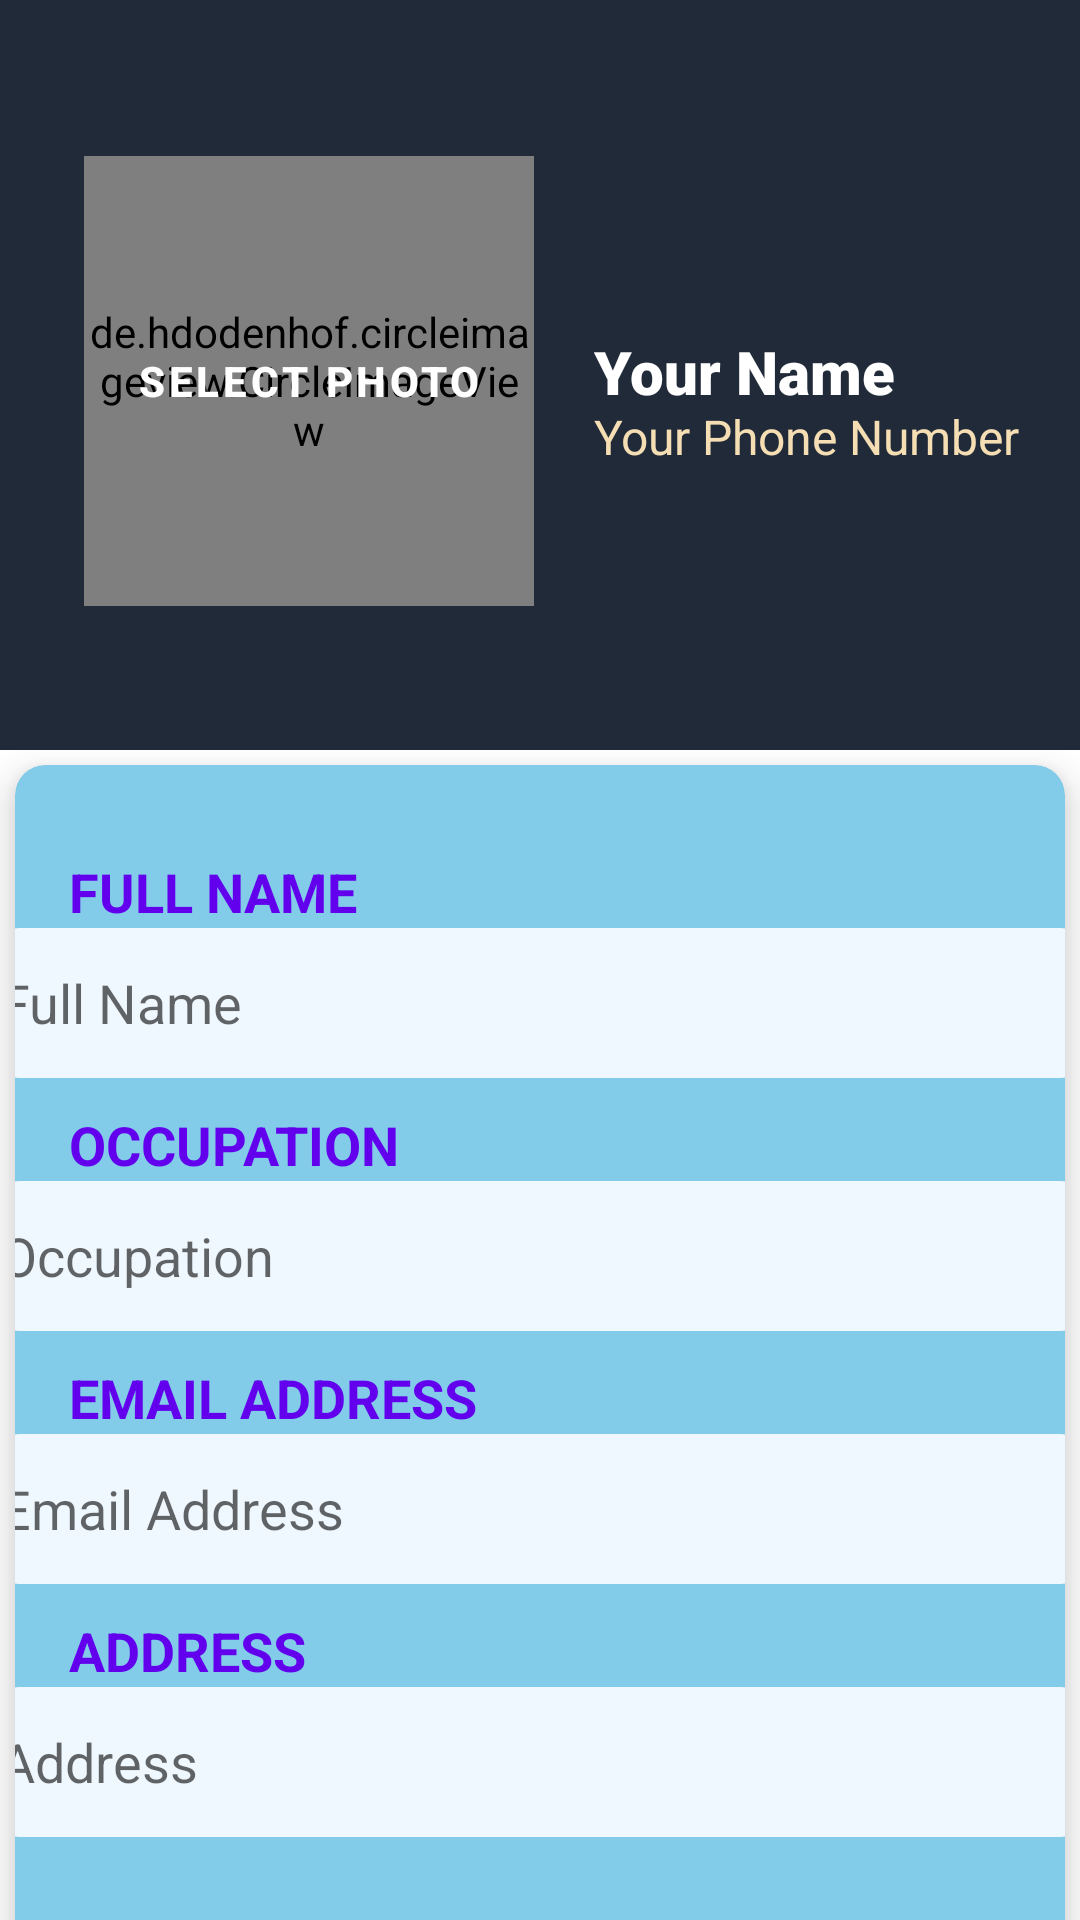

Android layout source for this screen:
<!-- AndroidManifest.xml: application theme Theme.BTMAP -->
<!-- res/layout/activity_update_profile.xml -->
<?xml version="1.0" encoding="utf-8"?>
<androidx.constraintlayout.widget.ConstraintLayout xmlns:android="http://schemas.android.com/apk/res/android"
    xmlns:app="http://schemas.android.com/apk/res-auto"
    xmlns:tools="http://schemas.android.com/tools"
    android:layout_width="match_parent"
    android:layout_height="match_parent"
    android:orientation="vertical"
    tools:context=".views.activities.UpdateProfileActivity">

    <RelativeLayout
        android:id="@+id/relativeLayout"
        android:layout_width="match_parent"
        android:layout_height="250dp"
        android:background="#212A39"
        android:padding="20dp"
        app:layout_constraintEnd_toEndOf="parent"
        app:layout_constraintStart_toStartOf="parent"
        app:layout_constraintTop_toTopOf="parent">

        <Button
            android:id="@+id/selectVehiclePhoto_btn"
            android:layout_width="150dp"
            android:layout_height="150dp"
            android:layout_marginStart="8dp"
            android:layout_marginLeft="8dp"
            android:layout_marginTop="32dp"
            android:layout_marginEnd="8dp"
            android:layout_marginRight="8dp"
            android:background="@drawable/rounded_select_photo_button"
            android:text="Select Photo"
            android:textColor="@android:color/white"
            android:textStyle="bold"
            app:layout_constraintEnd_toEndOf="parent"
            app:layout_constraintStart_toStartOf="parent"
            app:layout_constraintTop_toTopOf="parent" />

        <de.hdodenhof.circleimageview.CircleImageView
            android:id="@+id/profile_image"
            android:layout_width="150dp"
            android:layout_height="150dp"
            android:layout_alignStart="@+id/selectVehiclePhoto_btn"
            android:layout_alignTop="@+id/selectVehiclePhoto_btn"
            android:layout_alignEnd="@+id/selectVehiclePhoto_btn"
            android:layout_alignBottom="@+id/selectVehiclePhoto_btn"
            android:layout_marginStart="0dp"
            android:layout_marginTop="0dp"
            android:layout_marginEnd="0dp"
            android:layout_marginBottom="0dp"
            app:civ_border_width="1dp"
            app:layout_constraintBottom_toBottomOf="@+id/selectVehiclePhoto_btn"
            app:layout_constraintEnd_toEndOf="@+id/selectVehiclePhoto_btn"
            app:layout_constraintStart_toStartOf="@+id/selectVehiclePhoto_btn"
            app:layout_constraintTop_toTopOf="@+id/selectVehiclePhoto_btn" />

        <TextView
            android:id="@+id/userName"
            android:layout_width="wrap_content"
            android:layout_height="wrap_content"
            android:layout_centerVertical="true"
            android:layout_marginLeft="20dp"
            android:layout_toRightOf="@+id/profile_image"
            android:fontFamily="sans-serif-black"
            android:includeFontPadding="false"
            android:text="Your Name"
            android:textColor="@color/white"
            android:textSize="20sp" />

        <TextView
            android:id="@+id/userPhoneNo"
            android:layout_width="wrap_content"
            android:layout_height="wrap_content"
            android:layout_below="@id/userName"
            android:layout_marginStart="20dp"
            android:layout_toEndOf="@+id/profile_image"
            android:includeFontPadding="false"
            android:text="Your Phone Number"
            android:textColor="@color/Wheat"
            android:textSize="16sp" />
    </RelativeLayout>

    <androidx.cardview.widget.CardView
        android:id="@+id/cardView2"
        android:layout_width="match_parent"
        android:layout_height="wrap_content"
        android:layout_margin="5dp"
        app:cardBackgroundColor="@color/c"
        app:cardCornerRadius="10dp"
        app:cardElevation="8dp"
        app:layout_constraintBottom_toBottomOf="parent"
        app:layout_constraintEnd_toEndOf="parent"
        app:layout_constraintHorizontal_bias="0.45"
        app:layout_constraintStart_toStartOf="parent"
        app:layout_constraintTop_toBottomOf="@+id/relativeLayout"
        app:layout_constraintVertical_bias="0.0">

        <LinearLayout
            android:id="@+id/linearLayout"
            android:layout_width="match_parent"
            android:layout_height="400dp"
            android:layout_marginTop="20dp"
            android:orientation="vertical"
            app:layout_constraintBottom_toTopOf="@+id/updateProfileSaveBtn"
            app:layout_constraintEnd_toEndOf="parent"
            app:layout_constraintStart_toStartOf="parent"
            app:layout_constraintTop_toBottomOf="@+id/relativeLayout">

            <TextView
                android:layout_width="match_parent"
                android:layout_height="wrap_content"
                android:layout_marginTop="10dp"
                android:paddingLeft="18dp"
                android:text="Full Name"
                android:textAllCaps="true"
                android:textColor="@color/purple_500"
                android:textSize="18sp"
                android:textStyle="bold" />

            <com.google.android.material.textfield.TextInputEditText
                android:id="@+id/editText_name"
                android:layout_width="400dp"
                android:layout_height="wrap_content"
                android:layout_gravity="center"
                android:background="@drawable/input"
                android:backgroundTint="@color/AliceBlue"
                android:hint="Full Name"
                android:paddingLeft="20dp"
                android:textColor="@color/DeepSkyBlue"
                app:layout_constraintBottom_toBottomOf="parent"
                app:layout_constraintEnd_toEndOf="parent"
                app:layout_constraintHorizontal_bias="0.495"
                app:layout_constraintStart_toStartOf="parent"
                app:layout_constraintTop_toBottomOf="@+id/updateHeader"
                app:layout_constraintVertical_bias="0.111" />

            <TextView
                android:layout_width="match_parent"
                android:layout_height="wrap_content"
                android:layout_marginTop="10dp"
                android:paddingLeft="18dp"
                android:text="Occupation"
                android:textAllCaps="true"
                android:textColor="@color/purple_500"
                android:textSize="18sp"
                android:textStyle="bold" />

            <com.google.android.material.textfield.TextInputEditText
                android:id="@+id/editText_occupation"
                android:layout_width="400dp"
                android:layout_height="wrap_content"
                android:layout_gravity="center"
                android:background="@drawable/input"
                android:backgroundTint="@color/AliceBlue"
                android:hint="Occupation"
                android:paddingLeft="20dp"
                android:textColor="@color/DeepSkyBlue"
                app:layout_constraintBottom_toBottomOf="parent"
                app:layout_constraintEnd_toEndOf="parent"
                app:layout_constraintHorizontal_bias="0.495"
                app:layout_constraintStart_toStartOf="parent"
                app:layout_constraintTop_toBottomOf="@+id/editText_address"
                app:layout_constraintVertical_bias="0.0" />

            <TextView
                android:layout_width="match_parent"
                android:layout_height="wrap_content"
                android:layout_marginTop="10dp"
                android:paddingLeft="18dp"
                android:text="Email Address"
                android:textAllCaps="true"
                android:textColor="@color/purple_500"
                android:textSize="18sp"
                android:textStyle="bold" />

            <com.google.android.material.textfield.TextInputEditText
                android:id="@+id/editText_email"
                android:layout_width="400dp"
                android:layout_height="wrap_content"
                android:layout_gravity="center"
                android:background="@drawable/input"
                android:backgroundTint="@color/AliceBlue"
                android:hint="Email Address"
                android:paddingLeft="20dp"
                android:textColor="@color/DeepSkyBlue"
                app:layout_constraintBottom_toBottomOf="parent"
                app:layout_constraintEnd_toEndOf="parent"
                app:layout_constraintHorizontal_bias="0.495"
                app:layout_constraintStart_toStartOf="parent"
                app:layout_constraintTop_toBottomOf="@+id/editText_name"
                app:layout_constraintVertical_bias="0.0" />

            <TextView
                android:layout_width="match_parent"
                android:layout_height="wrap_content"
                android:layout_marginTop="10dp"
                android:paddingLeft="18dp"
                android:text="Address"
                android:textAllCaps="true"
                android:textColor="@color/purple_500"
                android:textSize="18sp"
                android:textStyle="bold" />

            <com.google.android.material.textfield.TextInputEditText
                android:id="@+id/editText_address"
                android:layout_width="400dp"
                android:layout_height="wrap_content"
                android:layout_gravity="center"
                android:background="@drawable/input"
                android:backgroundTint="@color/AliceBlue"
                android:hint="Address"
                android:paddingStart="20dp"
                android:textColor="@color/DeepSkyBlue"
                app:layout_constraintBottom_toBottomOf="parent"
                app:layout_constraintEnd_toEndOf="parent"
                app:layout_constraintStart_toStartOf="parent"
                app:layout_constraintTop_toBottomOf="@+id/editText_phoneNumber" />
        </LinearLayout>
    </androidx.cardview.widget.CardView>

    <Button
        android:id="@+id/updateProfileSaveBtn"
        android:layout_width="150dp"
        android:layout_height="50dp"
        android:layout_gravity="center"
        android:backgroundTint="@color/DeepSkyBlue"
        android:text="Save"
        android:textColor="@color/white"
        android:textSize="18dp"
        app:layout_constraintBottom_toBottomOf="parent"
        app:layout_constraintEnd_toEndOf="parent"
        app:layout_constraintStart_toStartOf="parent"
        app:layout_constraintTop_toBottomOf="@+id/cardView2" />

</androidx.constraintlayout.widget.ConstraintLayout>
<!-- resources referenced by this layout -->
<resources>
  <color name="AliceBlue">#F0F8FF</color>
  <color name="DeepSkyBlue">#00BFFF</color>
  <color name="Wheat">#F5DEB3</color>
  <color name="c">#82CBE9</color>
  <color name="purple_500">#FF6200EE</color>
  <color name="white">#FFFFFF</color>
  <!-- drawable input (drawable) -->
  <?xml version="1.0" encoding="utf-8"?>
  <vector xmlns:android="http://schemas.android.com/apk/res/android"
      xmlns:aapt="http://schemas.android.com/aapt"
      android:width="360dp"
      android:height="50dp"
      android:viewportWidth="360"
      android:viewportHeight="50">
  
      <group>
  
          <clip-path android:pathData="M25 0H335C348.807 0 360 11.1929 360 25C360 38.8071 348.807 50 335 50H25C11.1929 50 0 38.8071 0 25C0 11.1929 11.1929 0 25 0Z" />
  
          <path
              android:fillColor="#FFFFFF"
              android:pathData="M0 0V50H360V0" />
  
      </group>
  
  </vector>
  <!-- drawable rounded_select_photo_button (drawable) -->
  <?xml version="1.0" encoding="UTF-8"?>
  <shape xmlns:android="http://schemas.android.com/apk/res/android">
  
      <solid android:color="@android:color/transparent"/>
  
      <corners android:radius="75dp"/>
  
  </shape>
  <style name="Theme.BTMAP" parent="Theme.MaterialComponents.DayNight.DarkActionBar">
          
          <item name="colorPrimary">@color/purple_500</item>
          <item name="colorPrimaryVariant">@color/purple_700</item>
          <item name="colorOnPrimary">@color/white</item>
          
          <item name="colorSecondary">@color/teal_200</item>
          <item name="colorSecondaryVariant">@color/teal_700</item>
          <item name="colorOnSecondary">@color/black</item>
          
          <item name="android:statusBarColor" tools:targetApi="l">?attr/colorPrimaryVariant</item>
          
      </style>
  <color name="purple_700">#FF3700B3</color>
  <color name="teal_200">#FF03DAC5</color>
  <color name="teal_700">#FF018786</color>
  <color name="black">#000000</color>
</resources>
